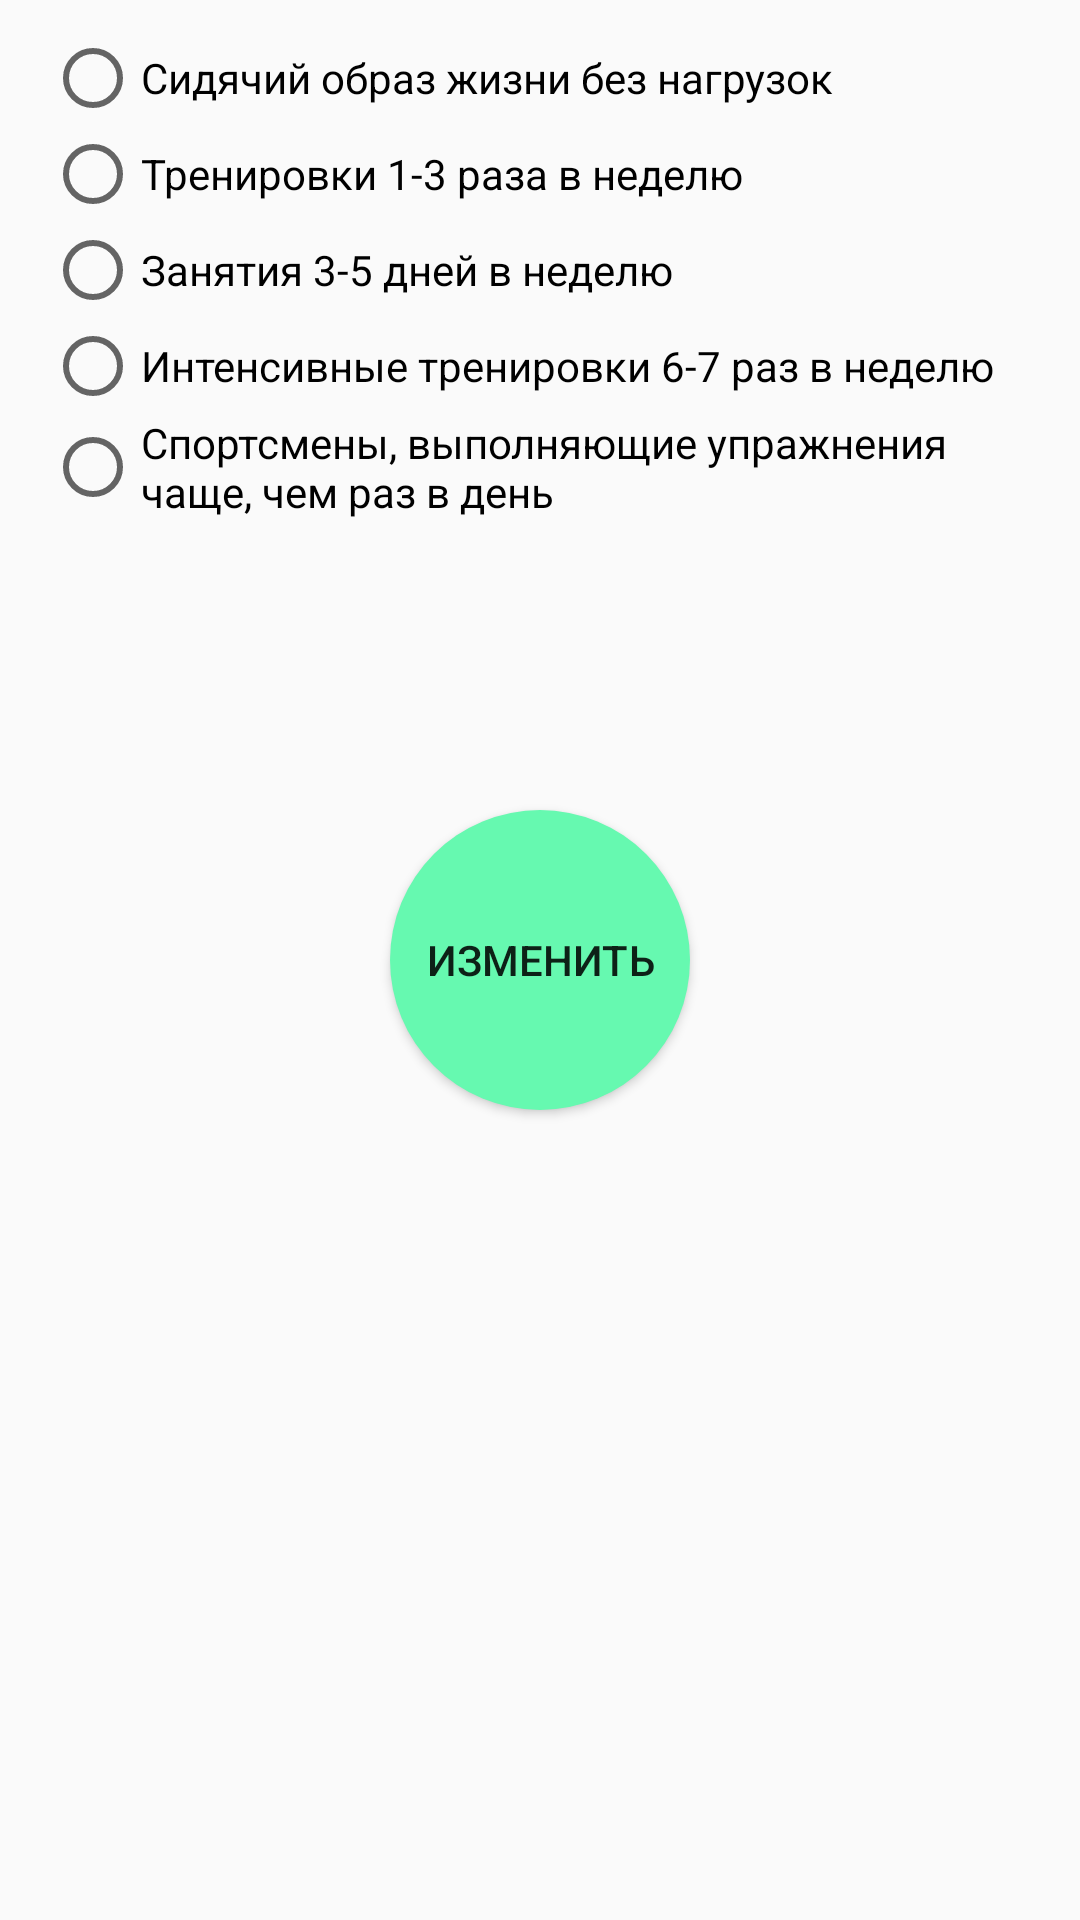

The Android layout XML behind this screen, and the referenced resources:
<!-- AndroidManifest.xml: application theme AppTheme -->
<!-- res/layout/activity_change_regine.xml -->
<?xml version="1.0" encoding="utf-8"?>
<androidx.constraintlayout.widget.ConstraintLayout xmlns:android="http://schemas.android.com/apk/res/android"
    xmlns:app="http://schemas.android.com/apk/res-auto"
    xmlns:tools="http://schemas.android.com/tools"
    android:layout_width="match_parent"
    android:layout_height="match_parent"
    tools:context=".ChangeRegine">

    <RadioGroup
        app:layout_constraintTop_toTopOf="parent"

        android:layout_marginTop="10dp"
        android:layout_width="match_parent"
        android:layout_height="wrap_content"
        android:layout_marginStart="15dp"
        android:layout_marginEnd="15dp">

        <RadioButton
            android:id="@+id/sitRegine"
            android:layout_width="match_parent"
            android:layout_height="wrap_content"
            app:layout_constraintTop_toBottomOf="@id/pol"
            android:hint="Сидячий образ жизни без нагрузок"
            android:textColorHint="#000000"

            >

        </RadioButton>

        <RadioButton
            android:id="@+id/trainingRegine"
            android:layout_width="match_parent"
            android:layout_height="wrap_content"
            android:hint="Тренировки 1-3 раза в неделю"
            app:layout_constraintTop_toBottomOf="@id/male"
            android:textColorHint="#000000"
            >

        </RadioButton>

        <RadioButton
            android:id="@+id/classesRegine"
            android:layout_width="match_parent"
            android:layout_height="wrap_content"
            android:hint="Занятия 3-5 дней в неделю"
            app:layout_constraintTop_toBottomOf="@id/male"
            android:textColorHint="#000000"
            >

        </RadioButton>

        <RadioButton
            android:id="@+id/intensRegine"
            android:layout_width="match_parent"
            android:layout_height="wrap_content"
            android:hint="Интенсивные тренировки 6-7 раз в неделю"
            app:layout_constraintTop_toBottomOf="@id/male"
            android:textColorHint="#000000"
            >

        </RadioButton>

        <RadioButton
            android:id="@+id/sportsmanRegine"
            android:layout_width="match_parent"
            android:layout_height="wrap_content"
            android:hint="Спортсмены, выполняющие упражнения чаще, чем раз в день"
            app:layout_constraintTop_toBottomOf="@id/male"
            android:textColorHint="#000000"
            >

        </RadioButton>




    </RadioGroup>



    <Button
        android:id="@+id/changeButton"
        android:layout_width="100dp"
        android:layout_height="100dp"
        app:layout_constraintStart_toStartOf="parent"
        app:layout_constraintEnd_toEndOf="parent"
        app:layout_constraintTop_toTopOf="parent"
        app:layout_constraintBottom_toBottomOf="parent"
        android:text="Изменить"
        android:onClick="btnChange"
        android:background="@drawable/round_button">

    </Button>


</androidx.constraintlayout.widget.ConstraintLayout>
<!-- resources referenced by this layout -->
<resources>
  <!-- drawable round_button (drawable) -->
  <?xml version="1.0" encoding="utf-8"?>
  <shape xmlns:android="http://schemas.android.com/apk/res/android" android:shape="rectangle">
  
      <solid android:color="#66F9B0"/>
  
      <corners android:radius="999dp"/>
  
  </shape>
  <style name="AppTheme" parent="Theme.AppCompat.Light.NoActionBar">
          
          <item name="colorPrimary">@color/colorPrimary</item>
          <item name="colorPrimaryDark">@color/colorPrimaryDark</item>
          <item name="colorAccent">@color/colorAccent</item>
      </style>
  <color name="colorPrimary">#97FFAE</color>
  <color name="colorPrimaryDark">#42BF49</color>
  <color name="colorAccent">#66FFE0</color>
</resources>
